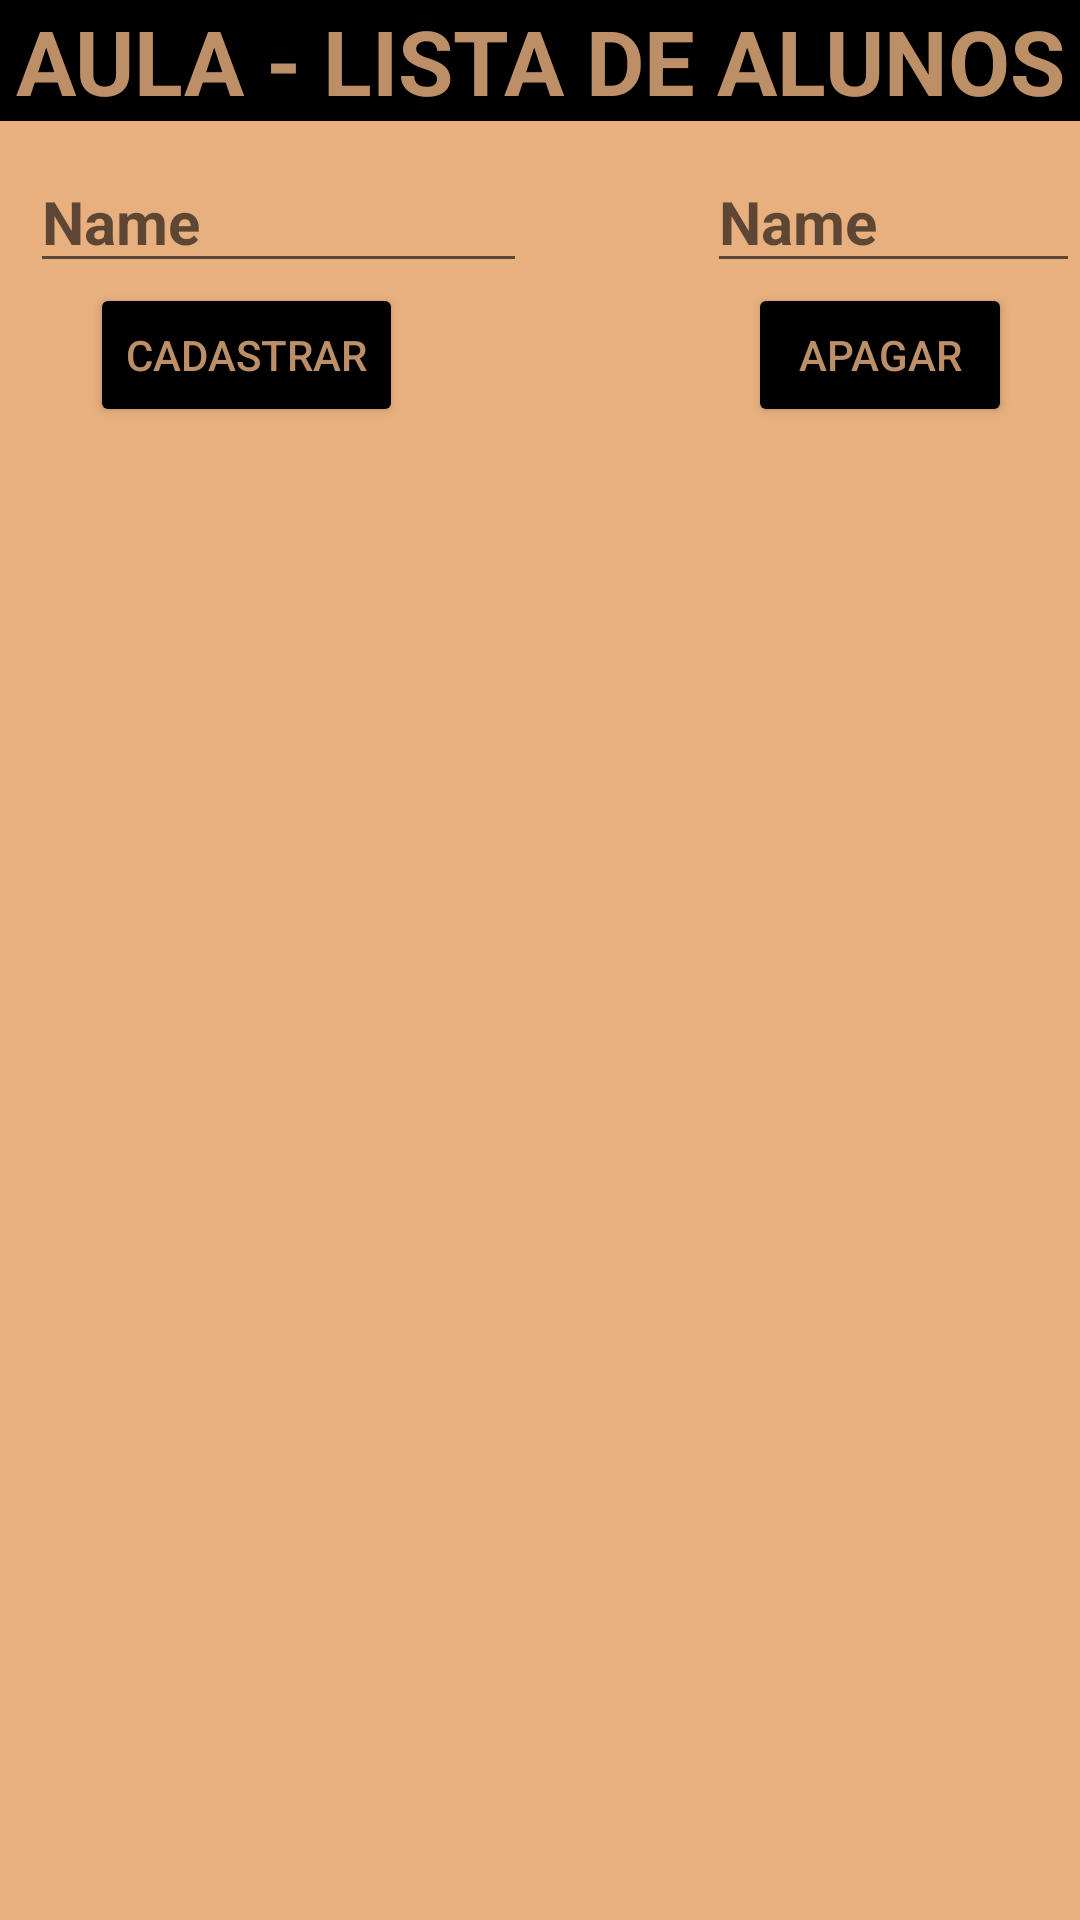

Write the Android layout XML for this screen, with the resource values it uses.
<!-- AndroidManifest.xml: application theme Theme.SmartBianco -->
<!-- res/layout/activity_aula.xml -->
<?xml version="1.0" encoding="utf-8"?>
<LinearLayout xmlns:android="http://schemas.android.com/apk/res/android"
    android:layout_width="match_parent"
    android:layout_height="match_parent"
    android:orientation="vertical"
    android:background="@color/fundo">

    <TextView
        android:id="@+id/textView4"
        android:layout_width="match_parent"
        android:layout_height="wrap_content"

        android:textStyle="bold"
        android:textColor="@color/logo"
        android:background="@color/black"
        android:textSize="30dp"
        android:textAlignment="center"
        android:text="AULA - LISTA DE ALUNOS" />

    <LinearLayout
        android:layout_width="wrap_content"
        android:layout_height="wrap_content"
        android:layout_marginTop="10dp">

        <EditText
            android:id="@+id/TextCadastrarXML"
            android:layout_width="wrap_content"
            android:layout_height="wrap_content"
            android:ems="7"
            android:inputType="textPersonName"
            android:layout_marginLeft="10dp"
            android:textColor="@color/black"
            android:textSize="20dp"
            android:textStyle="bold"
            android:hint="Name" />

        <EditText
            android:id="@+id/TextApagarXML"
            android:layout_width="wrap_content"
            android:layout_height="wrap_content"
            android:ems="7"
            android:inputType="textPersonName"
            android:layout_marginLeft="60dp"
            android:textColor="@color/black"
            android:textSize="20dp"
            android:textStyle="bold"
            android:hint="Name" />

    </LinearLayout>

    <LinearLayout
        android:layout_width="wrap_content"
        android:layout_height="wrap_content"
        android:orientation="horizontal"
        >

        <Button
            android:id="@+id/cadastrarXML"
            android:layout_width="wrap_content"
            android:layout_height="wrap_content"
            android:layout_marginLeft="30dp"
            android:backgroundTint="@color/black"
            android:textColor="@color/logo"
            android:text="Cadastrar" />

        <Button
            android:id="@+id/apagarXML"
            android:layout_width="wrap_content"
            android:layout_height="wrap_content"
            android:layout_marginLeft="115dp"
            android:backgroundTint="@color/black"
            android:textColor="@color/logo"
            android:text="apagar" />
    </LinearLayout>


    <ListView
        android:id="@+id/listViewXML"
        android:layout_width="match_parent"
        android:layout_height="520dp" />

    <Button
        android:id="@+id/excluirXML"
        android:layout_width="wrap_content"
        android:layout_height="wrap_content"
        android:layout_gravity="center"
        android:layout_marginTop="5dp"
        android:textColor="@color/logo"
        android:backgroundTint="@color/black"
        android:text="Excluir" />

</LinearLayout>
<!-- resources referenced by this layout -->
<resources>
  <color name="black">#FF000000</color>
  <color name="fundo">#C1E19757</color>
  <color name="logo">#D3E3AD7D</color>
  <style name="Theme.SmartBianco" parent="Theme.MaterialComponents.DayNight.NoActionBar">
          
          <item name="colorPrimary">@color/purple_500</item>
          <item name="colorPrimaryVariant">@color/black</item>  
          <item name="colorOnPrimary">@color/white</item>
          
          <item name="colorSecondary">@color/teal_200</item>
          <item name="colorSecondaryVariant">@color/teal_700</item>
          <item name="colorOnSecondary">@color/black</item>
          
          <item name="android:statusBarColor">?attr/colorPrimaryVariant</item>
          
      </style>
  <color name="purple_500">#FF6200EE</color>
  <color name="white">#FFFFFFFF</color>
  <color name="teal_200">#FF03DAC5</color>
  <color name="teal_700">#FF018786</color>
</resources>
